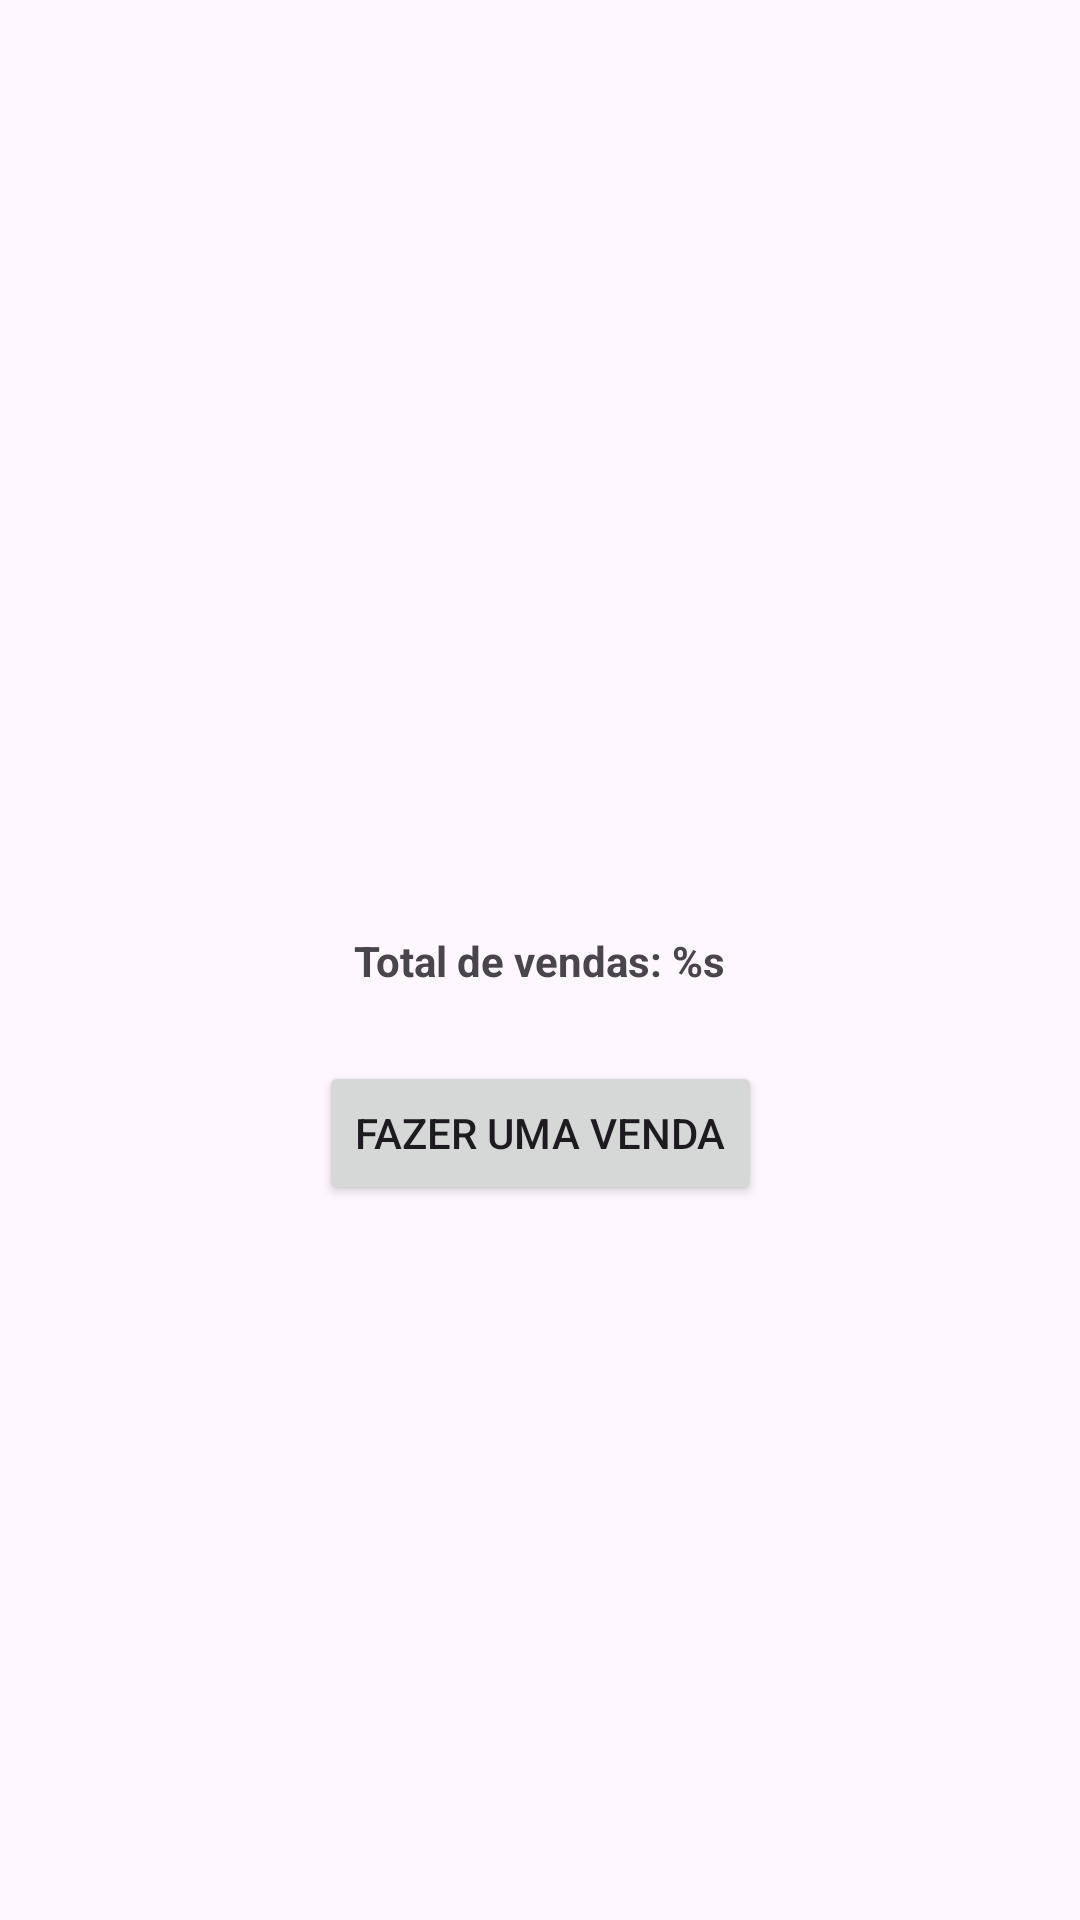

The Android layout XML behind this screen, and the referenced resources:
<!-- AndroidManifest.xml: application theme Theme.Shopmie -->
<!-- res/layout/fragment_home.xml -->
<?xml version="1.0" encoding="utf-8"?>
<androidx.constraintlayout.widget.ConstraintLayout xmlns:android="http://schemas.android.com/apk/res/android"
    xmlns:tools="http://schemas.android.com/tools"
    android:layout_width="match_parent"
    android:layout_height="match_parent"
    xmlns:app="http://schemas.android.com/apk/res-auto"
    tools:context=".ui.home.HomeFragment">

    <TextView
        android:id="@+id/tv_total_sales_amount"
        android:layout_width="wrap_content"
        android:layout_height="wrap_content"
        android:text="@string/total_sales_amount"
        android:textStyle="bold"
        app:layout_constraintEnd_toEndOf="parent"
        app:layout_constraintStart_toStartOf="parent"
        app:layout_constraintTop_toTopOf="parent"
        app:layout_constraintBottom_toBottomOf="parent"/>

    <Button
        android:id="@+id/btn_register_sale"
        android:layout_width="wrap_content"
        android:layout_height="wrap_content"
        android:text="@string/register_sale"
        android:layout_marginTop="24dp"
        app:layout_constraintTop_toBottomOf="@id/tv_total_sales_amount"
        app:layout_constraintStart_toStartOf="@id/tv_total_sales_amount"
        app:layout_constraintEnd_toEndOf="@id/tv_total_sales_amount"
        />


</androidx.constraintlayout.widget.ConstraintLayout>
<!-- resources referenced by this layout -->
<resources>
  <string name="register_sale">Fazer uma venda</string>
  <string name="total_sales_amount">Total de vendas: %s</string>
  <style name="Theme.Shopmie" parent="Base.Theme.Shopmie" />
  <style name="Base.Theme.Shopmie" parent="Theme.Material3.DayNight.NoActionBar">
          
          
      </style>
</resources>
